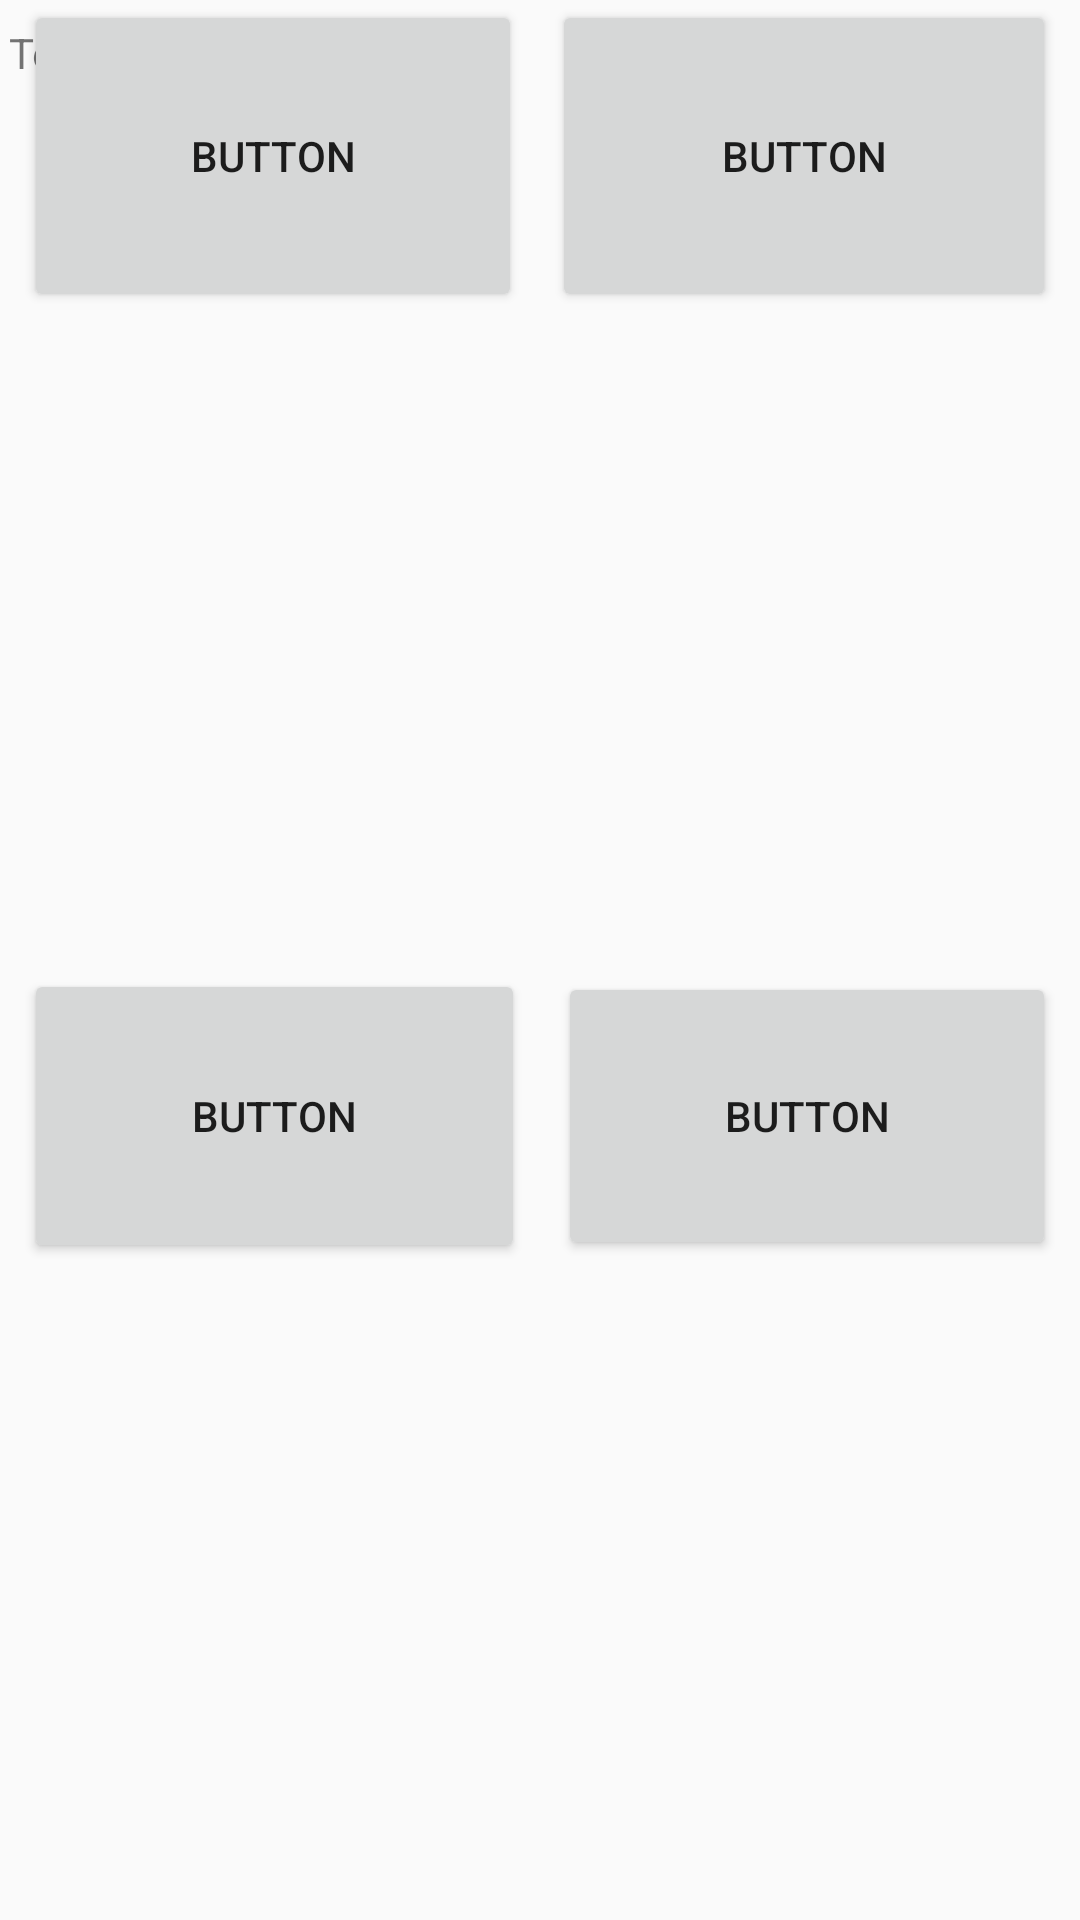

Android layout source for this screen:
<!-- AndroidManifest.xml: application theme AppTheme -->
<!-- res/layout/activity_quiz.xml -->
<?xml version="1.0" encoding="utf-8"?>
<android.support.constraint.ConstraintLayout xmlns:android="http://schemas.android.com/apk/res/android"
    xmlns:app="http://schemas.android.com/apk/res-auto"
    xmlns:tools="http://schemas.android.com/tools"
    android:layout_width="match_parent"
    android:layout_height="match_parent"
    tools:context=".ui.QuizActivity">

    <Button
        android:id="@+id/button7"
        android:layout_width="167dp"
        android:layout_height="98dp"
        android:layout_marginStart="8dp"
        android:layout_marginTop="8dp"
        android:layout_marginBottom="8dp"
        android:text="Button"
        app:layout_constraintBottom_toBottomOf="parent"
        app:layout_constraintStart_toStartOf="parent"
        app:layout_constraintTop_toBottomOf="@+id/button" />

    <Button
        android:id="@+id/button6"
        android:layout_width="166dp"
        android:layout_height="96dp"
        android:layout_marginTop="8dp"
        android:layout_marginEnd="8dp"
        android:layout_marginBottom="8dp"
        android:text="Button"
        app:layout_constraintBottom_toBottomOf="parent"
        app:layout_constraintEnd_toEndOf="parent"
        app:layout_constraintTop_toBottomOf="@+id/button5" />

    <TextView
        android:id="@+id/questionView"
        android:layout_width="354dp"
        android:layout_height="212dp"
        android:layout_marginStart="8dp"
        android:layout_marginTop="8dp"
        android:layout_marginEnd="8dp"
        android:text="TextView"
        app:layout_constraintEnd_toEndOf="parent"
        app:layout_constraintStart_toStartOf="parent"
        app:layout_constraintTop_toTopOf="parent" />

    <Button
        android:id="@+id/button"
        android:layout_width="166dp"
        android:layout_height="104dp"
        android:layout_marginStart="8dp"
        android:layout_marginTop="8dp"
        android:text="Button"
        app:layout_constraintStart_toStartOf="parent"
        app:layout_constraintTop_toBottomOf="@+id/textView" />

    <Button
        android:id="@+id/button5"
        android:layout_width="168dp"
        android:layout_height="104dp"
        android:layout_marginTop="8dp"
        android:layout_marginEnd="8dp"
        android:text="Button"
        app:layout_constraintEnd_toEndOf="parent"
        app:layout_constraintTop_toBottomOf="@+id/textView" />

</android.support.constraint.ConstraintLayout>
<!-- resources referenced by this layout -->
<resources>
  <style name="AppTheme" parent="Theme.AppCompat.Light.DarkActionBar">
          
          <item name="colorPrimary">@color/colorPrimary</item>
          <item name="colorPrimaryDark">@color/colorPrimaryDark</item>
          <item name="colorAccent">@color/colorAccent</item>
          <item name="windowActionBar">true</item>
      </style>
  <color name="colorPrimary">#277dfd</color>
  <color name="colorPrimaryDark">#0048ff</color>
  <color name="colorAccent">#00d4ff</color>
</resources>
